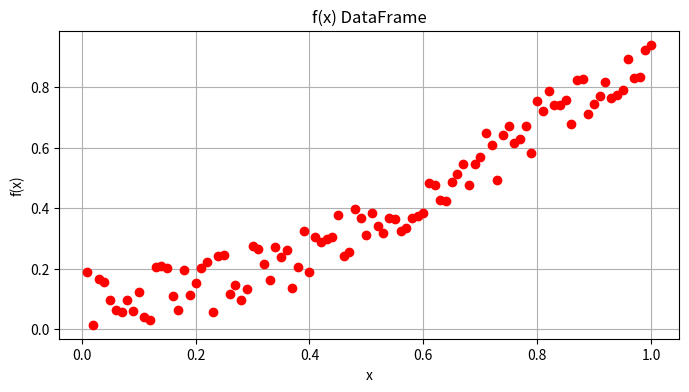
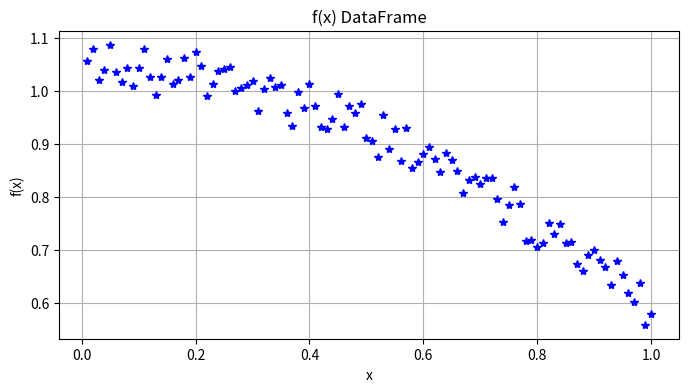
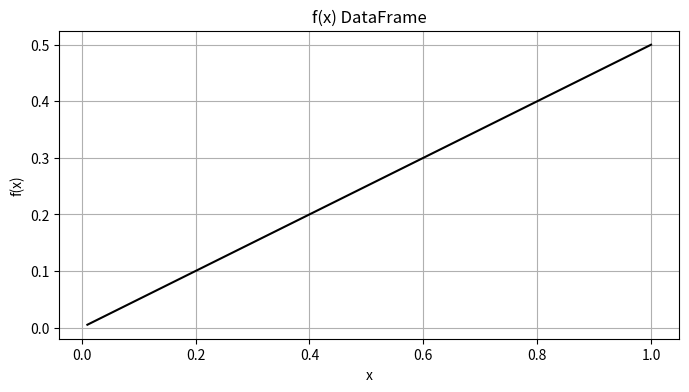

The matplotlib source for these figures, in order:
import pandas as pd
import numpy as np

"""
Creamos un dataFrame con 3 columnas: ["F1", "F2", "F3"]
                         100 indices: [0.01, 0.02 ..0.99, 1] (valores de x)

F1(x) = xsin(x) + 0.2*random(x)
F2(x) = cos(x) +  0.1*random(x) 
F3(x) = x + 1/2
 """

x = np.arange(0.01, 1.01, 0.01)
columna1 = x * np.sin(x) + 0.2 * np.random.rand(100)
columna2 = np.cos(x) + 0.1 * np.random.rand(100)
columna3 = x * 1/2
data = np.hstack((columna1.reshape(100,1), columna2.reshape(100,1), columna3.reshape(100,1)))

hoja1 = pd.DataFrame(data= data,
                     index= np.arange(0.01, 1.01, 0.01),
                     columns= ["F1", "F2", "F3"]
)


import matplotlib.pyplot as plt

"""
Graficar F1(x), F2(x), F3(x)
"""

def graficaGenerica(x, y, marca):
    plt.figure(figsize=(8,4))  #Para crear lienzo vacio
    plt.plot(x, y, marca)
    plt.xlabel("x")
    plt.title("f(x) DataFrame")
    plt.ylabel("f(x)")
    plt.grid()
    plt.show()    #Para mostrar la figura

x = hoja1.index
y = hoja1["F1"]
graficaGenerica(x, y, "or")

x = hoja1.index
y = hoja1["F2"]
graficaGenerica(x, y, "*b")

x = hoja1.index
y = hoja1["F3"]
graficaGenerica(x, y, "-k")